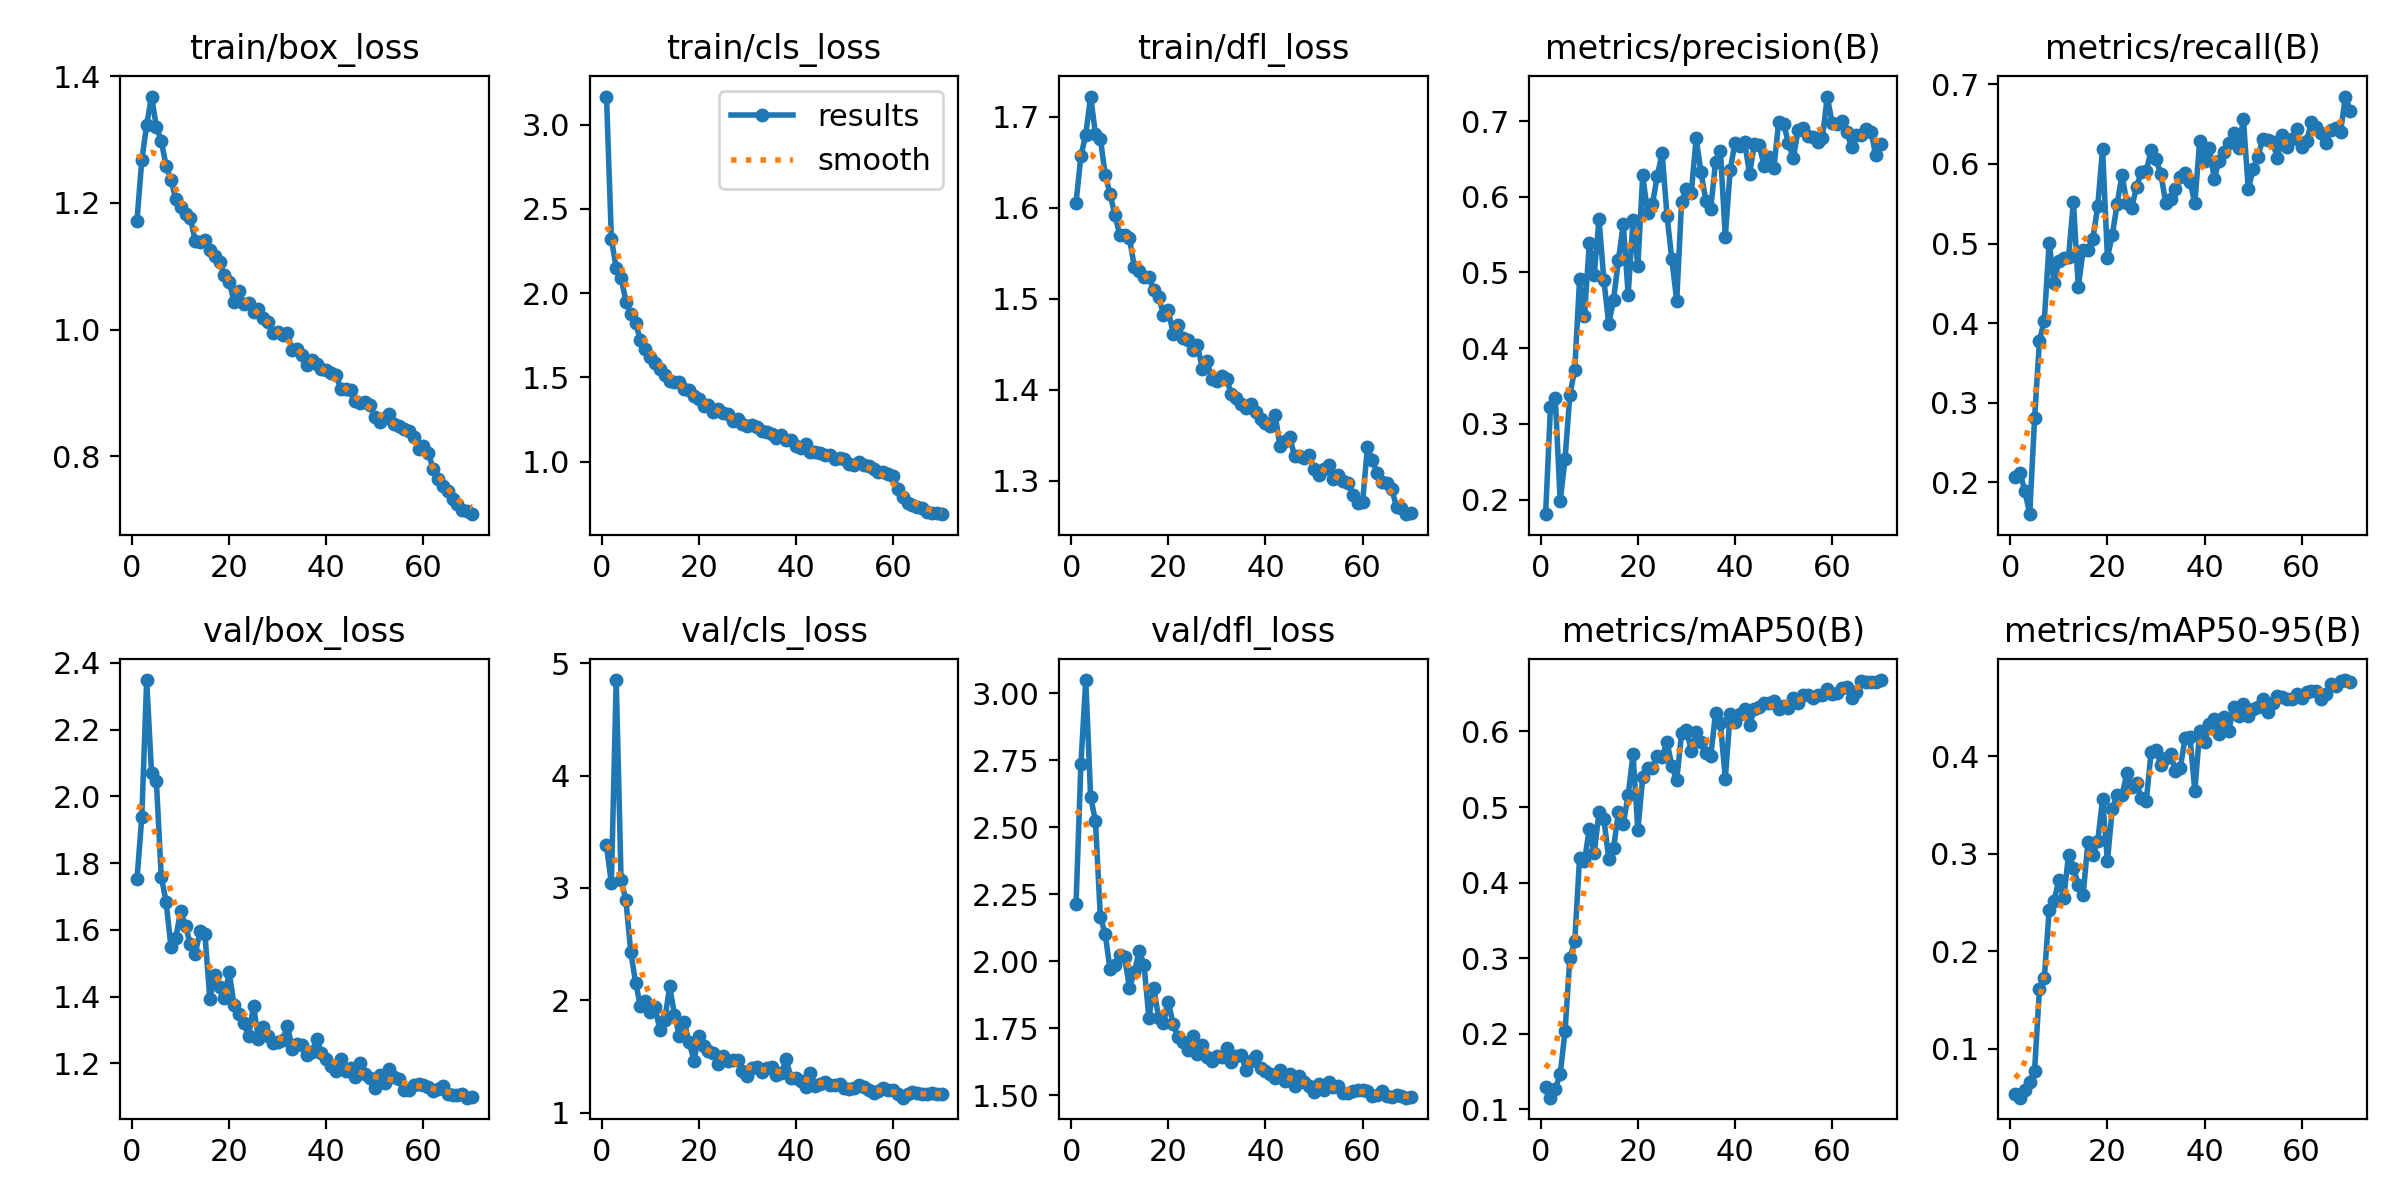

Values plotted in this chart, from the file beside it:
epoch, time, train/box_loss, train/cls_loss, train/dfl_loss, metrics/precision(B), metrics/recall(B), metrics/mAP50(B), metrics/mAP50-95(B), val/box_loss, val/cls_loss, val/dfl_loss, lr/pg0, lr/pg1, lr/pg2
1, 47.32, 1.172, 3.167, 1.606, 0.1807, 0.2072, 0.1291, 0.05355, 1.751, 3.378, 2.215, 0.0003635, 0.0003635, 0.0003635
2, 86.86, 1.268, 2.325, 1.657, 0.3216, 0.2115, 0.1151, 0.04984, 1.938, 3.04, 2.736, 0.0007234, 0.0007234, 0.0007234
3, 115.2, 1.323, 2.148, 1.68, 0.3336, 0.1893, 0.1263, 0.05798, 2.348, 4.851, 3.049, 0.001073, 0.001073, 0.001073
4, 137.8, 1.368, 2.093, 1.722, 0.1978, 0.1599, 0.1462, 0.06604, 2.07, 3.072, 2.613, 0.001064, 0.001064, 0.001064
5, 160.3, 1.321, 1.951, 1.681, 0.2534, 0.2802, 0.2028, 0.0775, 2.046, 2.889, 2.522, 0.001048, 0.001048, 0.001048
6, 182.5, 1.298, 1.878, 1.676, 0.3386, 0.3776, 0.3002, 0.1608, 1.759, 2.428, 2.166, 0.001032, 0.001032, 0.001032
7, 204.1, 1.259, 1.823, 1.636, 0.3717, 0.4031, 0.322, 0.1722, 1.685, 2.154, 2.102, 0.001017, 0.001017, 0.001017
8, 227.3, 1.237, 1.72, 1.615, 0.4912, 0.5009, 0.4328, 0.2422, 1.548, 1.946, 1.969, 0.001001, 0.001001, 0.001001
9, 249.4, 1.206, 1.671, 1.592, 0.4421, 0.4509, 0.4283, 0.2515, 1.577, 1.996, 1.984, 0.0009853, 0.0009853, 0.0009853
10, 271.5, 1.194, 1.621, 1.57, 0.5386, 0.4783, 0.4709, 0.273, 1.657, 1.892, 2.023, 0.0009696, 0.0009696, 0.0009696
11, 293.5, 1.183, 1.586, 1.571, 0.4965, 0.4813, 0.4384, 0.2543, 1.611, 1.939, 2.014, 0.0009539, 0.0009539, 0.0009539
12, 315.5, 1.176, 1.551, 1.567, 0.5704, 0.4836, 0.4931, 0.2993, 1.556, 1.731, 1.9, 0.0009382, 0.0009382, 0.0009382
13, 339.8, 1.14, 1.516, 1.535, 0.4897, 0.5525, 0.4843, 0.2859, 1.529, 1.821, 1.958, 0.0009224, 0.0009224, 0.0009224
14, 361.8, 1.138, 1.482, 1.531, 0.4318, 0.4454, 0.4316, 0.2683, 1.595, 2.124, 2.039, 0.0009067, 0.0009067, 0.0009067
15, 385.1, 1.141, 1.474, 1.524, 0.4643, 0.4914, 0.446, 0.258, 1.588, 1.872, 1.985, 0.000891, 0.000891, 0.000891
16, 407.9, 1.126, 1.475, 1.524, 0.5168, 0.492, 0.4929, 0.3126, 1.392, 1.681, 1.789, 0.0008753, 0.0008753, 0.0008753
17, 430.2, 1.117, 1.434, 1.51, 0.564, 0.5059, 0.478, 0.2985, 1.464, 1.802, 1.9, 0.0008596, 0.0008596, 0.0008596
18, 452.4, 1.107, 1.425, 1.502, 0.4705, 0.5466, 0.5157, 0.3127, 1.43, 1.632, 1.789, 0.0008439, 0.0008439, 0.0008439
19, 474.5, 1.086, 1.392, 1.482, 0.5692, 0.6193, 0.57, 0.3562, 1.397, 1.463, 1.77, 0.0008282, 0.0008282, 0.0008282
20, 498.6, 1.076, 1.373, 1.487, 0.5088, 0.4822, 0.4691, 0.2925, 1.473, 1.679, 1.848, 0.0008125, 0.0008125, 0.0008125
21, 520.5, 1.044, 1.333, 1.462, 0.6286, 0.5103, 0.5391, 0.3462, 1.374, 1.595, 1.763, 0.0007967, 0.0007967, 0.0007967
22, 543.6, 1.061, 1.339, 1.471, 0.5785, 0.5498, 0.5517, 0.3607, 1.348, 1.544, 1.717, 0.000781, 0.000781, 0.000781
23, 565.5, 1.04, 1.293, 1.457, 0.5903, 0.5863, 0.5521, 0.36, 1.321, 1.531, 1.698, 0.0007653, 0.0007653, 0.0007653
24, 587.4, 1.042, 1.315, 1.455, 0.6279, 0.5512, 0.5675, 0.3825, 1.281, 1.435, 1.67, 0.0007496, 0.0007496, 0.0007496
25, 609.4, 1.027, 1.287, 1.443, 0.6575, 0.5451, 0.5666, 0.3681, 1.373, 1.502, 1.719, 0.0007339, 0.0007339, 0.0007339
26, 631.6, 1.032, 1.282, 1.449, 0.5748, 0.5712, 0.586, 0.3724, 1.273, 1.459, 1.652, 0.0007182, 0.0007182, 0.0007182
27, 655.8, 1.018, 1.239, 1.423, 0.5173, 0.5905, 0.5545, 0.3573, 1.31, 1.465, 1.686, 0.0007025, 0.0007025, 0.0007025
28, 677.9, 1.012, 1.251, 1.431, 0.4624, 0.5907, 0.5353, 0.3545, 1.283, 1.467, 1.642, 0.0006868, 0.0006868, 0.0006868
29, 700.4, 0.9953, 1.223, 1.412, 0.5937, 0.6172, 0.5977, 0.4046, 1.262, 1.368, 1.628, 0.000671, 0.000671, 0.000671
30, 722.3, 0.9953, 1.209, 1.41, 0.6102, 0.6059, 0.602, 0.4065, 1.265, 1.329, 1.646, 0.0006553, 0.0006553, 0.0006553
31, 744.7, 0.9914, 1.215, 1.415, 0.6055, 0.5875, 0.5746, 0.3915, 1.27, 1.396, 1.642, 0.0006396, 0.0006396, 0.0006396
32, 767, 0.9938, 1.206, 1.412, 0.6771, 0.5513, 0.5992, 0.3987, 1.311, 1.403, 1.676, 0.0006239, 0.0006239, 0.0006239
33, 788.8, 0.9672, 1.183, 1.395, 0.6325, 0.5558, 0.5856, 0.4024, 1.243, 1.363, 1.622, 0.0006082, 0.0006082, 0.0006082
34, 814.1, 0.9698, 1.174, 1.391, 0.5949, 0.5684, 0.5713, 0.385, 1.258, 1.396, 1.644, 0.0005925, 0.0005925, 0.0005925
35, 836, 0.9601, 1.166, 1.384, 0.5839, 0.5839, 0.5672, 0.3878, 1.253, 1.407, 1.651, 0.0005768, 0.0005768, 0.0005768
36, 858.8, 0.9445, 1.143, 1.381, 0.6465, 0.5883, 0.6249, 0.4192, 1.226, 1.336, 1.593, 0.0005611, 0.0005611, 0.0005611
37, 880.7, 0.9525, 1.161, 1.384, 0.6605, 0.5777, 0.6107, 0.4196, 1.233, 1.35, 1.627, 0.0005453, 0.0005453, 0.0005453
38, 902.6, 0.9456, 1.131, 1.375, 0.5473, 0.5508, 0.5375, 0.3645, 1.273, 1.477, 1.645, 0.0005296, 0.0005296, 0.0005296
39, 924.5, 0.9369, 1.126, 1.368, 0.635, 0.6288, 0.6229, 0.4262, 1.231, 1.304, 1.602, 0.0005139, 0.0005139, 0.0005139
40, 946.6, 0.9359, 1.092, 1.363, 0.6715, 0.604, 0.6119, 0.4144, 1.214, 1.309, 1.59, 0.0004982, 0.0004982, 0.0004982
41, 970.7, 0.9313, 1.083, 1.361, 0.6665, 0.6202, 0.6236, 0.4327, 1.191, 1.279, 1.579, 0.0004825, 0.0004825, 0.0004825
42, 992.6, 0.9284, 1.105, 1.373, 0.6719, 0.5817, 0.6296, 0.4386, 1.178, 1.232, 1.563, 0.0004668, 0.0004668, 0.0004668
43, 1016, 0.9052, 1.057, 1.338, 0.6302, 0.6042, 0.6081, 0.4229, 1.213, 1.355, 1.594, 0.0004511, 0.0004511, 0.0004511
44, 1038, 0.9052, 1.059, 1.344, 0.6698, 0.6156, 0.6295, 0.44, 1.178, 1.239, 1.554, 0.0004354, 0.0004354, 0.0004354
45, 1060, 0.9052, 1.053, 1.348, 0.6679, 0.6258, 0.6318, 0.4264, 1.187, 1.252, 1.578, 0.0004196, 0.0004196, 0.0004196
46, 1082, 0.8867, 1.04, 1.327, 0.6408, 0.6388, 0.6378, 0.451, 1.159, 1.277, 1.535, 0.0004039, 0.0004039, 0.0004039
47, 1104, 0.8831, 1.037, 1.328, 0.6525, 0.6194, 0.6373, 0.4409, 1.201, 1.243, 1.572, 0.0003882, 0.0003882, 0.0003882
48, 1128, 0.8861, 1.017, 1.325, 0.6375, 0.6563, 0.6404, 0.4535, 1.168, 1.246, 1.551, 0.0003725, 0.0003725, 0.0003725
49, 1150, 0.8802, 1.02, 1.328, 0.6993, 0.5682, 0.6295, 0.4416, 1.157, 1.255, 1.534, 0.0003568, 0.0003568, 0.0003568
50, 1173, 0.8616, 1.017, 1.313, 0.6965, 0.5938, 0.6333, 0.449, 1.127, 1.219, 1.51, 0.0003411, 0.0003411, 0.0003411
51, 1195, 0.8542, 0.9852, 1.307, 0.6716, 0.6091, 0.6316, 0.4501, 1.164, 1.211, 1.543, 0.0003254, 0.0003254, 0.0003254
52, 1217, 0.8598, 0.9826, 1.313, 0.6506, 0.6318, 0.644, 0.4591, 1.141, 1.218, 1.52, 0.0003097, 0.0003097, 0.0003097
53, 1239, 0.8658, 0.9991, 1.317, 0.6885, 0.6295, 0.6378, 0.4453, 1.183, 1.242, 1.547, 0.0002939, 0.0002939, 0.0002939
54, 1261, 0.85, 0.9808, 1.302, 0.6909, 0.6277, 0.6482, 0.4545, 1.159, 1.226, 1.531, 0.0002782, 0.0002782, 0.0002782
55, 1285, 0.8474, 0.9741, 1.306, 0.6807, 0.6081, 0.6485, 0.4617, 1.153, 1.204, 1.535, 0.0002625, 0.0002625, 0.0002625
56, 1307, 0.8434, 0.9563, 1.3, 0.6789, 0.6362, 0.6449, 0.4605, 1.121, 1.173, 1.507, 0.0002468, 0.0002468, 0.0002468
57, 1330, 0.8403, 0.941, 1.298, 0.673, 0.6217, 0.6477, 0.4584, 1.121, 1.193, 1.508, 0.0002311, 0.0002311, 0.0002311
58, 1352, 0.8303, 0.9416, 1.285, 0.6782, 0.6316, 0.6483, 0.4583, 1.134, 1.222, 1.515, 0.0002154, 0.0002154, 0.0002154
59, 1374, 0.8117, 0.9241, 1.276, 0.7325, 0.6436, 0.6567, 0.4638, 1.138, 1.2, 1.52, 0.0001997, 0.0001997, 0.0001997
60, 1396, 0.8151, 0.9156, 1.277, 0.6975, 0.6213, 0.6495, 0.4603, 1.136, 1.197, 1.518, 0.0001839, 0.0001839, 0.0001839
... 10 more rows
